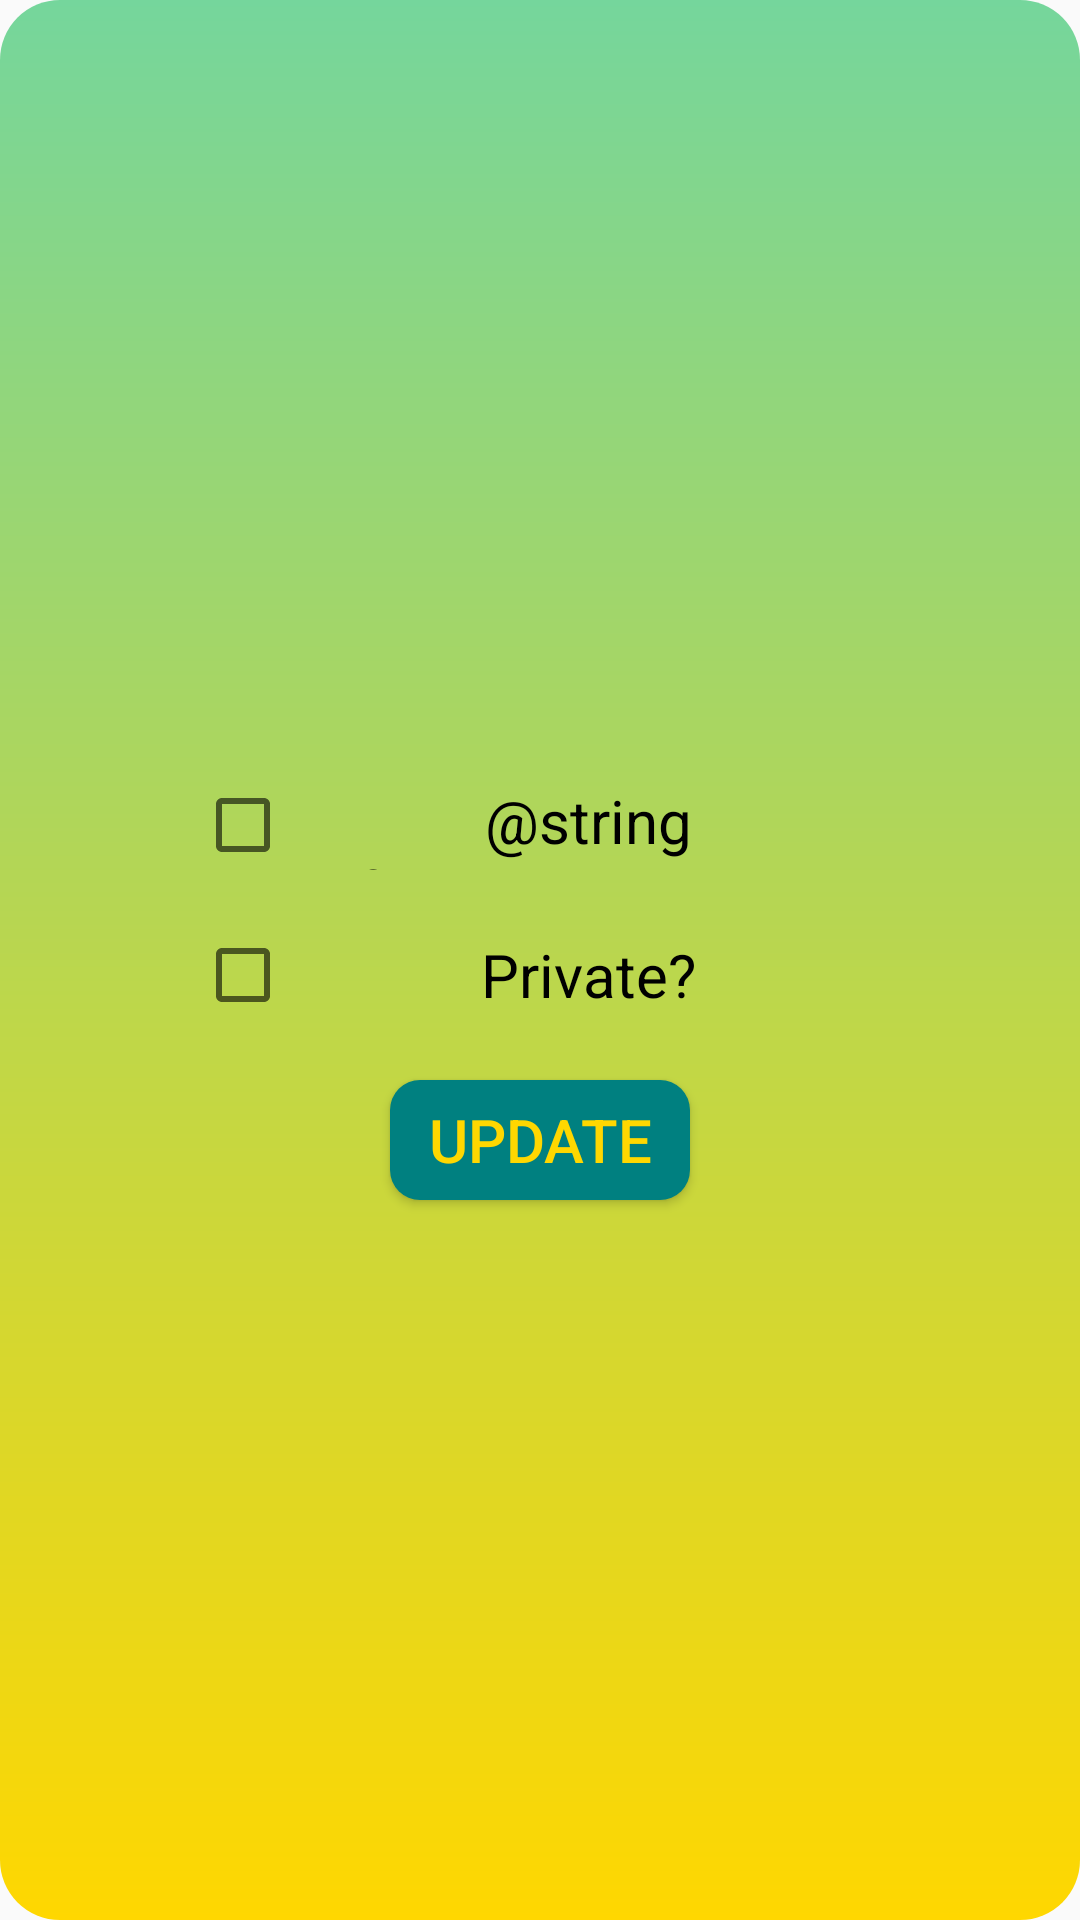

Android layout source for this screen:
<!-- AndroidManifest.xml: application theme Theme.AppCompat.DayNight.NoActionBar -->
<!-- res/layout/profile_security_dialogue.xml -->
<?xml version="1.0" encoding="utf-8"?>
<LinearLayout xmlns:android="http://schemas.android.com/apk/res/android"
    android:orientation="vertical"
    android:layout_width="match_parent"
    android:layout_height="match_parent"
    android:background="@drawable/profile"
    android:gravity="center"
    android:padding="@dimen/d_30">

    <CheckBox
        android:id="@+id/checkBoxFollowListIsVisible"
        android:layout_width="@dimen/d_230"
        android:layout_height="@dimen/d_30"
        android:text="@string/followListIsVisible"
        android:textAlignment="center"
        android:gravity="center"
        android:textSize="@dimen/f_20"
        android:layout_marginTop="@dimen/d_20"/>

    <CheckBox
        android:id="@+id/checkBoxPrivate"
        android:layout_width="@dimen/d_230"
        android:layout_height="@dimen/d_30"
        android:text="@string/privateProfile"
        android:textAlignment="center"
        android:gravity="center"
        android:textSize="@dimen/f_20"
        android:layout_marginTop="@dimen/d_20"/>

    <Button
        android:id="@+id/Button_profile_security_update"
        android:layout_width="@dimen/d_100"
        android:layout_height="@dimen/d_40"
        android:layout_marginTop="@dimen/d_20"
        android:text="@string/update"
        android:background="@drawable/button_login"
        android:textColor="@color/yellow"
        android:textSize="@dimen/f_20"/>


</LinearLayout>
<!-- resources referenced by this layout -->
<resources>
  <color name="yellow">#FFD700 </color>
  <dimen name="d_100">100dp</dimen>
  <dimen name="d_20">20dp</dimen>
  <dimen name="d_230">230dp</dimen>
  <dimen name="d_30">30dp</dimen>
  <dimen name="d_40">40dp</dimen>
  <dimen name="f_20">20sp</dimen>
  <!-- drawable button_login (drawable) -->
  <?xml version="1.0" encoding="utf-8"?>
  <shape xmlns:android="http://schemas.android.com/apk/res/android">
      <solid android:color="@color/dark_blue"/>
      <corners android:radius="10dp"/>
      <padding android:left="0dp" android:top="0dp" android:right="0dp" android:bottom="0dp" />
  </shape>
  <!-- drawable profile (drawable-v24) -->
  <?xml version="1.0" encoding="utf-8"?>
  <shape xmlns:android="http://schemas.android.com/apk/res/android">
      <gradient
          android:startColor="@color/background_green"
          android:endColor="@color/yellow"
          android:angle="270"
          />
  
      <corners android:radius="@dimen/d_20" />
  
  </shape>
  <string name="privateProfile">Private?</string>
  <string name="update">update</string>
  <color name="dark_blue">#008080</color>
  <color name="background_green">#75d69c</color>
</resources>
